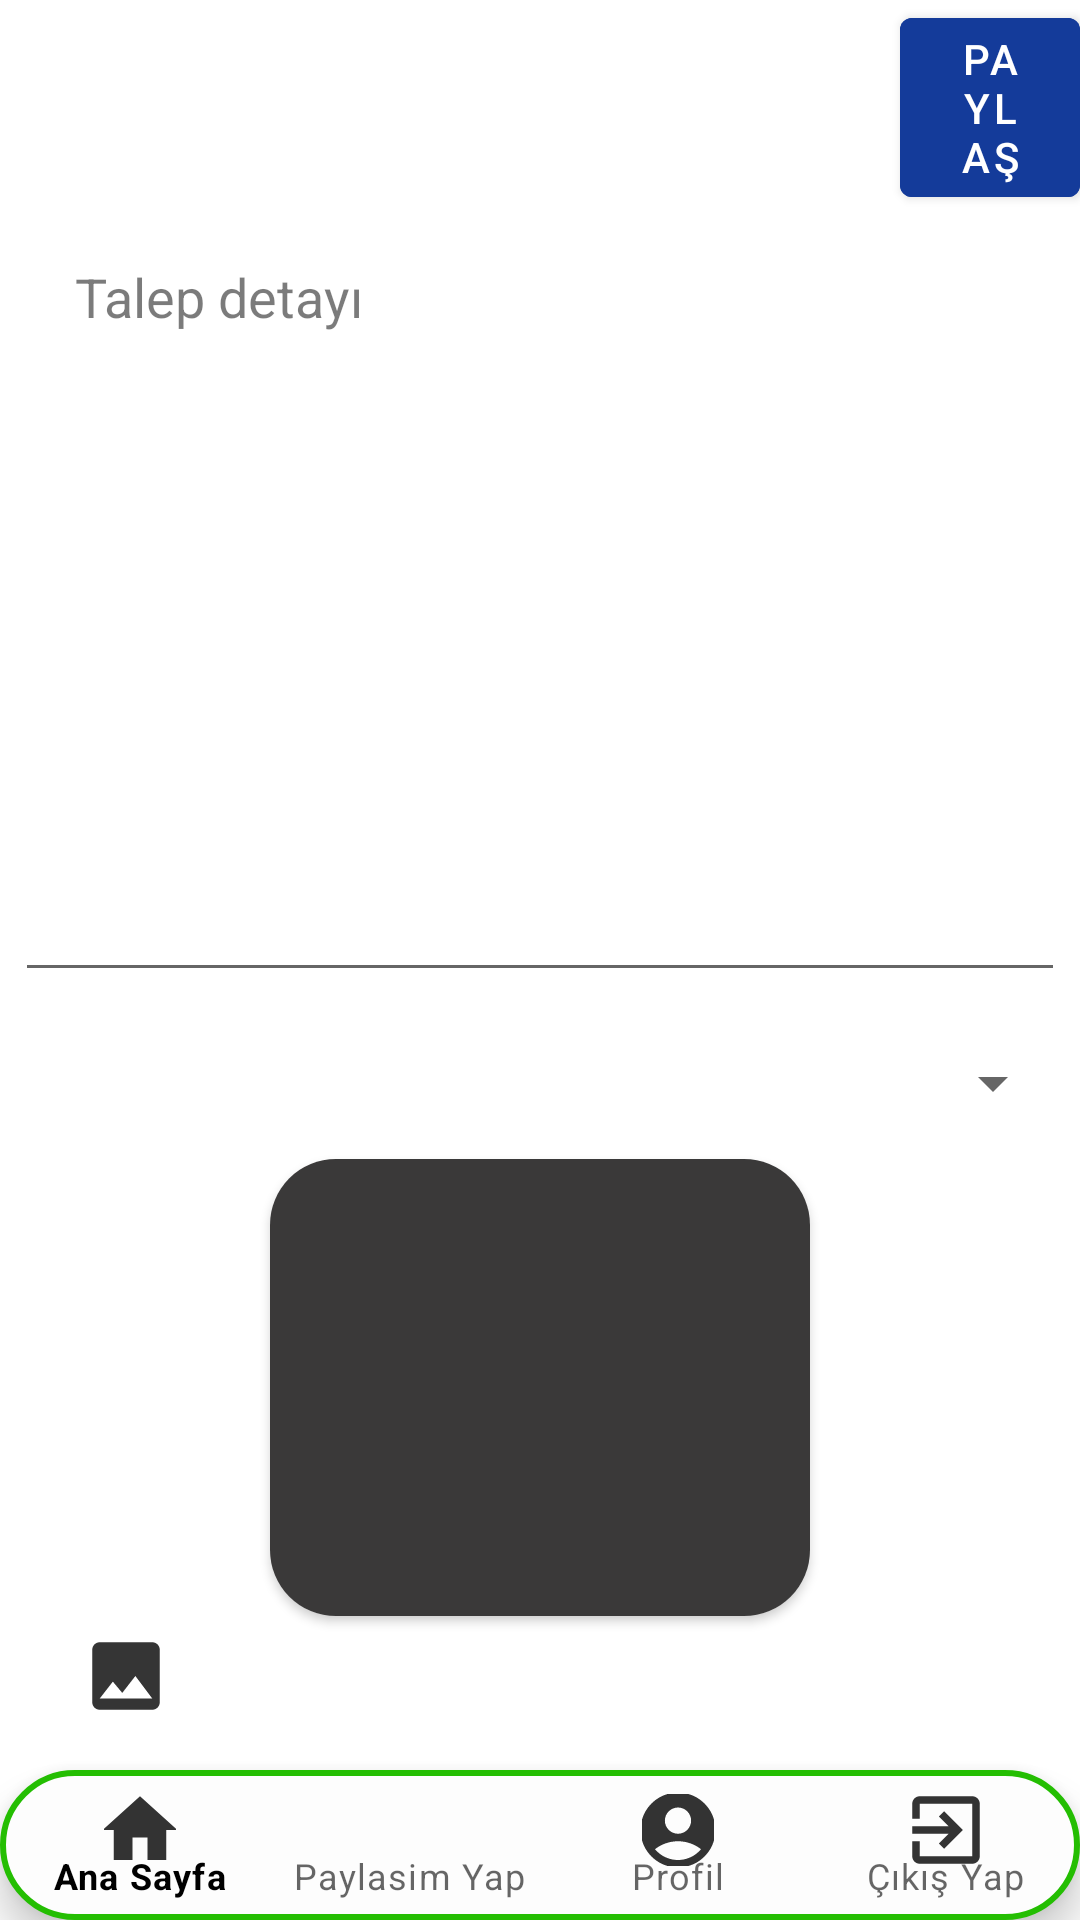

Android layout source for this screen:
<!-- AndroidManifest.xml: application theme Theme.IsterGenc -->
<!-- res/layout/activity_paylasim_yap.xml -->
<?xml version="1.0" encoding="utf-8"?>
<RelativeLayout
    xmlns:android="http://schemas.android.com/apk/res/android"
    android:layout_width="match_parent"
    android:layout_height="match_parent"
    xmlns:app="http://schemas.android.com/apk/res-auto"
    xmlns:tools="http://schemas.android.com/tools"
    tools:context=".view.PaylasimYapActivity"
    >
    <LinearLayout
        android:orientation="vertical"
        android:layout_width="match_parent"
        android:layout_height="match_parent"
        android:weightSum="10"
        android:background="@color/white">
    <Button
        android:id="@+id/shareButon"
        android:backgroundTint="#143B9A"
        android:layout_width="wrap_content"
        android:layout_marginStart="300dp"
        android:layout_height="wrap_content"
        android:textColor="@color/white"
        android:text="Paylaş"
        />


    <EditText
        android:id="@+id/talepDetay"
        android:layout_width="match_parent"
        android:layout_height="0dp"
        android:layout_margin="5dp"
        android:textColor="@color/black"
        android:gravity="start"
        android:paddingStart="20dp"
        android:layout_weight="5"
        android:hint="Talep detayı"
        android:inputType="text"
        android:textColorHint="#88070707"
        tools:ignore="RtlSymmetry" />


    <Spinner
        android:id="@+id/kurumSpinner"
        android:layout_width="match_parent"
        android:layout_height="0dp"
        android:layout_margin="5dp"
        android:layout_weight="0.8"
        android:textAlignment="center"
        android:textColor="@color/black"
        />

    <androidx.cardview.widget.CardView
        android:layout_width="180dp"
        android:id="@+id/cardViewID"
        android:layout_height="0dp"
        android:layout_weight="3"
        android:layout_gravity="center"
        android:padding="10dp"
        app:cardCornerRadius="22dp">
        <ImageView
            android:id="@+id/imageViewGorselSec"
            android:layout_width="match_parent"
            android:layout_height="match_parent"
            android:background="#3A3939"
            android:scaleType="centerCrop"
            />
    </androidx.cardview.widget.CardView>
    <LinearLayout
        android:layout_width="match_parent"
        android:layout_height="40dp"
        android:orientation="horizontal">

        <ImageButton
            android:id="@+id/signIBId"
            android:layout_width="wrap_content"
            android:layout_height="wrap_content"
            android:layout_marginTop="8dp"
            android:layout_marginStart="30dp"
            android:background="@android:color/transparent"
            android:src="@drawable/ic_action_share_photo"
            />


    </LinearLayout>

</LinearLayout>
    <com.google.android.material.bottomnavigation.BottomNavigationView
        android:layout_width="match_parent"
        android:layout_height="50dp"
        app:labelVisibilityMode="labeled"
        android:layout_alignParentBottom="true"
        android:background="@drawable/et_style"
        app:itemIconTint="@color/black"
        android:id="@+id/bottomNavView"
        app:menu="@menu/secenekler_menusu"
        />
</RelativeLayout>
<!-- resources referenced by this layout -->
<resources>
  <!-- drawable et_style (drawable) -->
  <?xml version="1.0" encoding="utf-8"?>
  <shape xmlns:android="http://schemas.android.com/apk/res/android" android:shape="rectangle">
      <stroke
          android:width="2dp"
          android:color="#24BE02" />
      <corners android:radius="30dp" />
      <solid android:color="#FDFDFD"/>
      <padding android:left="2dp"
         />
  </shape>
  <!-- drawable ic_action_share_photo (drawable-anydpi) -->
  <vector xmlns:android="http://schemas.android.com/apk/res/android"
      android:width="24dp"
      android:height="24dp"
      android:viewportWidth="24"
      android:viewportHeight="24"
      android:tint="#020202"
      android:alpha="0.8">
    <group android:scaleX="1.25"
        android:scaleY="1.25"
        android:translateX="-3"
        android:translateY="-3">
      <path
          android:fillColor="@android:color/white"
          android:pathData="M21,19V5c0,-1.1 -0.9,-2 -2,-2H5c-1.1,0 -2,0.9 -2,2v14c0,1.1 0.9,2 2,2h14c1.1,0 2,-0.9 2,-2zM8.5,13.5l2.5,3.01L14.5,12l4.5,6H5l3.5,-4.5z"/>
    </group>
  </vector>
  <style name="Theme.IsterGenc" parent="Theme.MaterialComponents.DayNight.DarkActionBar">
          
          <item name="colorPrimary">@color/black</item>
          <item name="colorPrimaryVariant">@color/black</item>
          <item name="colorOnPrimary">@color/white</item>
          
          <item name="colorSecondary">@color/teal_200</item>
          <item name="colorSecondaryVariant">@color/teal_700</item>
          <item name="colorOnSecondary">@color/black</item>
          
          <item name="android:statusBarColor" tools:targetApi="l">?attr/colorPrimaryVariant</item>
          
      </style>
  <!-- not gathered from this repository: default colours our renderer supplied (Android Studio template values) -->
  <color name="teal_200">#FF03DAC5</color>
  <color name="teal_700">#FF018786</color>
  <color name="black">#FF000000</color>
  <color name="white">#FFFFFFFF</color>
</resources>
